2-way image classification set "summer_winter_dataset" from GitHub (vithlaithla/DN-Classifier); label vocabulary: summer, winter.

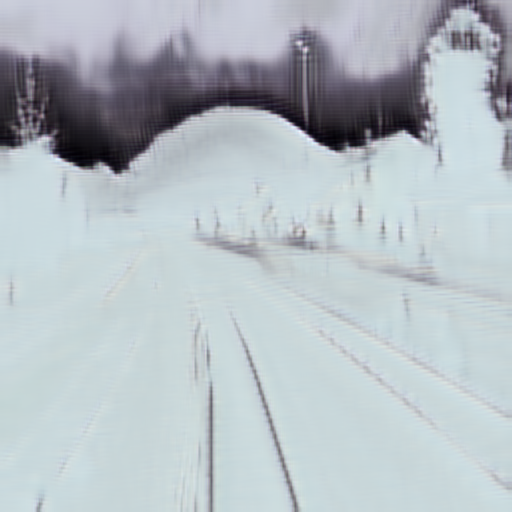
Label: winter

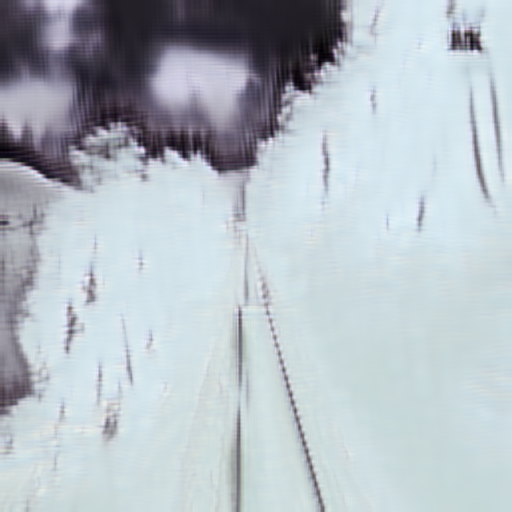
Label: winter

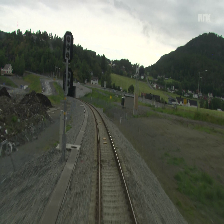
Label: summer

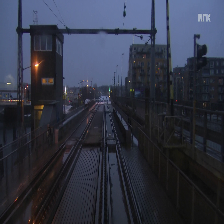
Label: winter

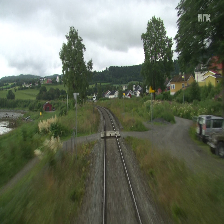
Label: summer

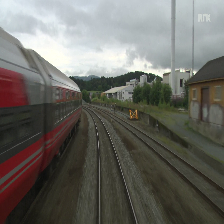
Label: summer
